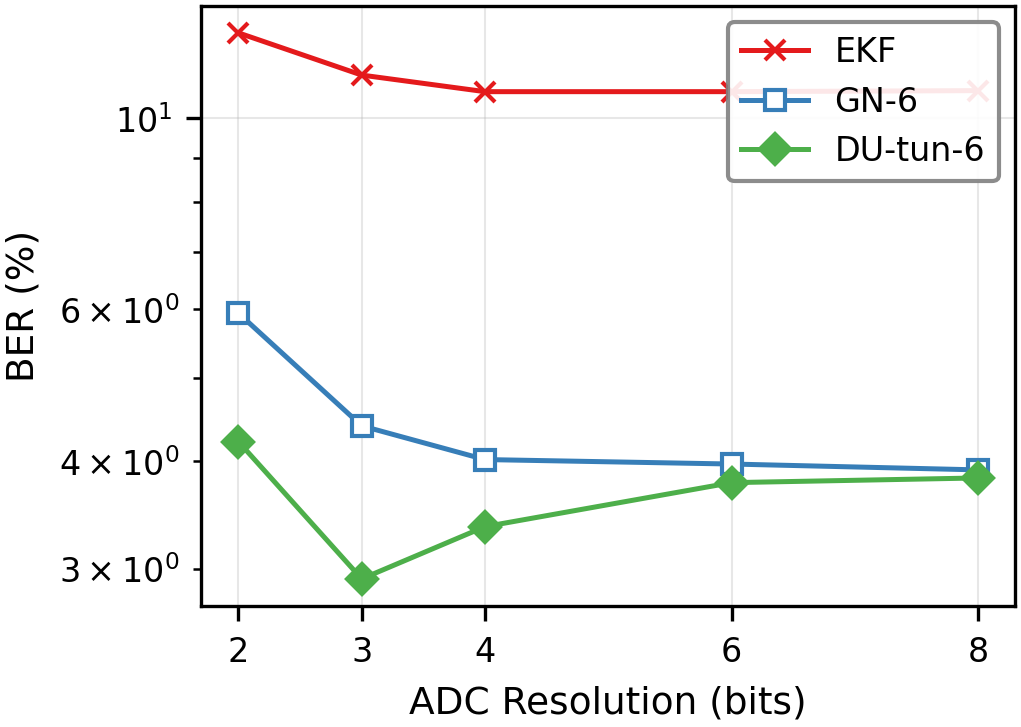

Data behind this chart, as committed beside it:
ADC_bits, EKF_mean, GN-6_mean, DU-tun-6_mean
2, 12.56, 5.941, 4.216
3, 11.22, 4.397, 2.922
4, 10.73, 4.018, 3.359
6, 10.74, 3.971, 3.778
8, 10.76, 3.909, 3.826
